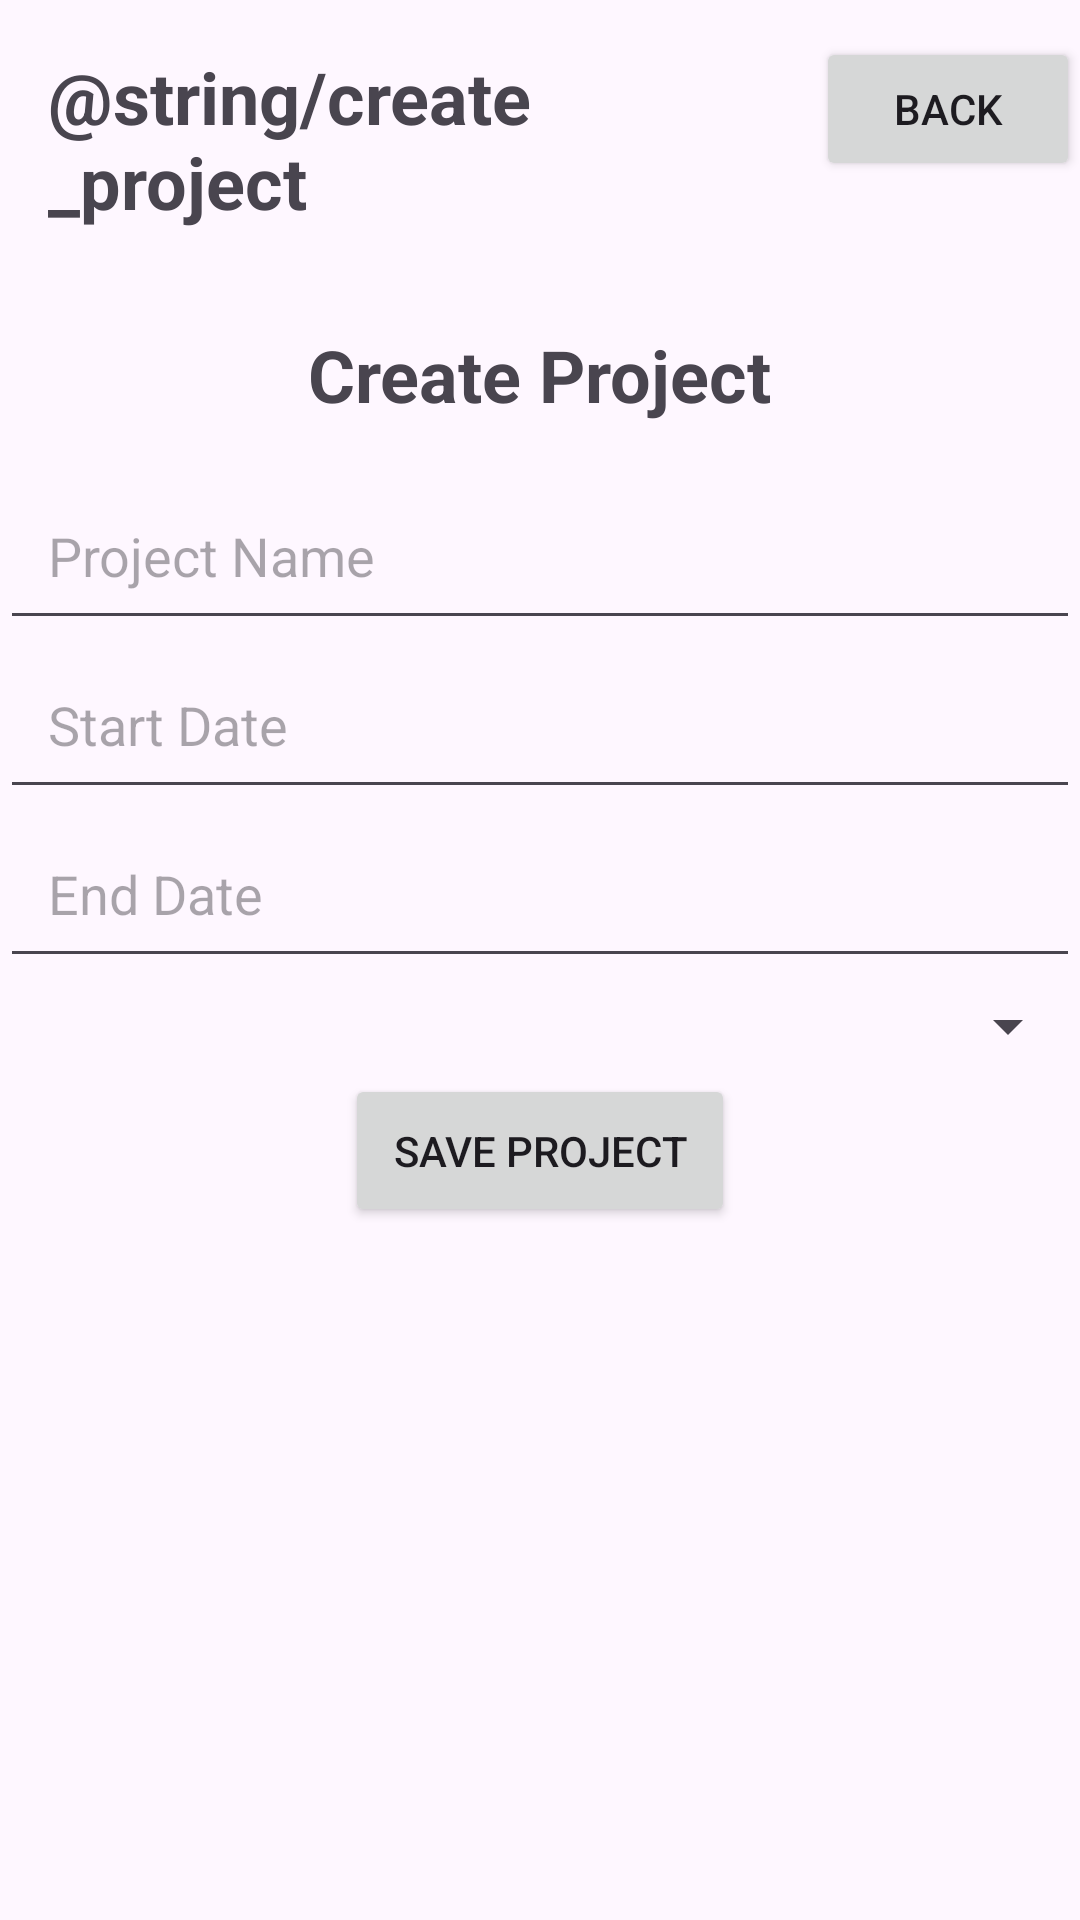

Write the Android layout XML for this screen, with the resource values it uses.
<!-- AndroidManifest.xml: application theme Theme.TrabPratico -->
<!-- res/layout/activity_create_project.xml -->
<?xml version="1.0" encoding="utf-8"?>
<layout xmlns:android="http://schemas.android.com/apk/res/android"
    xmlns:app="http://schemas.android.com/apk/res-auto"
    xmlns:tools="http://schemas.android.com/tools">

    <LinearLayout
        android:layout_width="match_parent"
        android:layout_height="match_parent"
        android:orientation="vertical">

    <LinearLayout
        android:layout_width="match_parent"
        android:layout_height="wrap_content"
        android:orientation="horizontal">

        <TextView
            android:id="@+id/textViewTitle"
            android:layout_width="0dp"
            android:layout_height="wrap_content"
            android:layout_weight="1"
            android:padding="16dp"
            android:text="@string/create_project"
            android:textSize="24sp"
            android:textStyle="bold" />

        <Button
            android:id="@+id/buttonBack"
            android:layout_width="wrap_content"
            android:layout_height="wrap_content"
            android:text="@string/voltar" />
    </LinearLayout>

    <androidx.constraintlayout.widget.ConstraintLayout
        android:layout_width="match_parent"
        android:layout_height="0dp"
        android:layout_weight="1"
        tools:context=".ui.CreateProjectActivity">

        
        <TextView
            android:id="@+id/textViewTitle"
            android:layout_width="wrap_content"
            android:layout_height="wrap_content"
            android:text="Create Project"
            android:textSize="24sp"
            android:textStyle="bold"
            app:layout_constraintTop_toTopOf="parent"
            app:layout_constraintStart_toStartOf="parent"
            app:layout_constraintEnd_toEndOf="parent"
            android:padding="16dp"/>

        
        <EditText
            android:id="@+id/editTextProjectName"
            android:layout_width="0dp"
            android:layout_height="wrap_content"
            android:hint="@string/project_name"
            app:layout_constraintTop_toBottomOf="@id/textViewTitle"
            app:layout_constraintStart_toStartOf="parent"
            app:layout_constraintEnd_toEndOf="parent"
            android:padding="16dp"/>

        
        <EditText
            android:id="@+id/editTextStartDate"
            android:layout_width="0dp"
            android:layout_height="wrap_content"
            android:hint="@string/start_date"
            android:clickable="true"
            android:focusable="false"
            app:layout_constraintTop_toBottomOf="@id/editTextProjectName"
            app:layout_constraintStart_toStartOf="parent"
            app:layout_constraintEnd_toEndOf="parent"
            android:padding="16dp"/>

        
        <EditText
            android:id="@+id/editTextEndDate"
            android:layout_width="0dp"
            android:layout_height="wrap_content"
            android:hint="@string/end_date"
            android:clickable="true"
            android:focusable="false"
            app:layout_constraintTop_toBottomOf="@id/editTextStartDate"
            app:layout_constraintStart_toStartOf="parent"
            app:layout_constraintEnd_toEndOf="parent"
            android:padding="16dp"/>

        
        <Spinner
            android:id="@+id/spinnerProjectManager"
            android:layout_width="0dp"
            android:layout_height="wrap_content"
            android:hint="@string/select_project_manager"
            app:layout_constraintTop_toBottomOf="@id/editTextEndDate"
            app:layout_constraintStart_toStartOf="parent"
            app:layout_constraintEnd_toEndOf="parent"
            android:padding="16dp"/>

        
        <Button
            android:id="@+id/buttonSaveProject"
            android:layout_width="wrap_content"
            android:layout_height="wrap_content"
            android:text="@string/save_project"
            app:layout_constraintTop_toBottomOf="@id/spinnerProjectManager"
            app:layout_constraintStart_toStartOf="parent"
            app:layout_constraintEnd_toEndOf="parent"
            android:padding="16dp"/>
    </androidx.constraintlayout.widget.ConstraintLayout>
</LinearLayout>
</layout>
<!-- resources referenced by this layout -->
<resources>
  <string name="end_date">End Date</string>
  <string name="project_name">Project Name</string>
  <string name="save_project">Save Project</string>
  <string name="select_project_manager">Select Project Manager</string>
  <string name="start_date">Start Date</string>
  <string name="voltar">Back</string>
  <style name="Theme.TrabPratico" parent="Base.Theme.TrabPratico" />
  <style name="Base.Theme.TrabPratico" parent="Theme.Material3.DayNight.NoActionBar">
          
          
      </style>
</resources>
